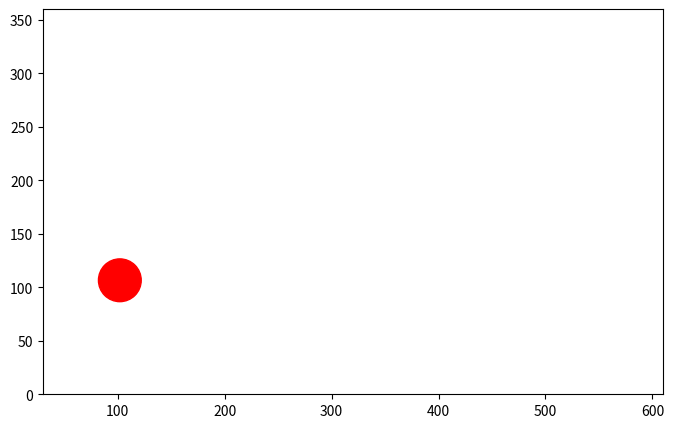

Write the Python code that produced this figure.
import matplotlib.pyplot as plt
import matplotlib.animation as animation

fig, ax = plt.subplots(figsize=(8, 5), subplot_kw=dict(aspect="equal", adjustable='datalim', anchor='C'))
width = 640
height = 360
ax.set_xlim((0, width))
ax.set_ylim((0, height))

point = plt.Circle((0, 0), 20, color='red', alpha=1)
ax.add_patch(point)
x = 100
y = 100
xspeed = 1.0
yspeed = 3.3

def update(t):
    global x, y, xspeed, yspeed
    x += xspeed
    y += yspeed

    if x > width or x < 0:
        xspeed *= -1
    
    if y > height or y < 0:
        yspeed *= -1

    point.center = (x, y)
    return [point]

ani = animation.FuncAnimation(fig, update, frames=500, interval=40, blit=True)
plt.show()